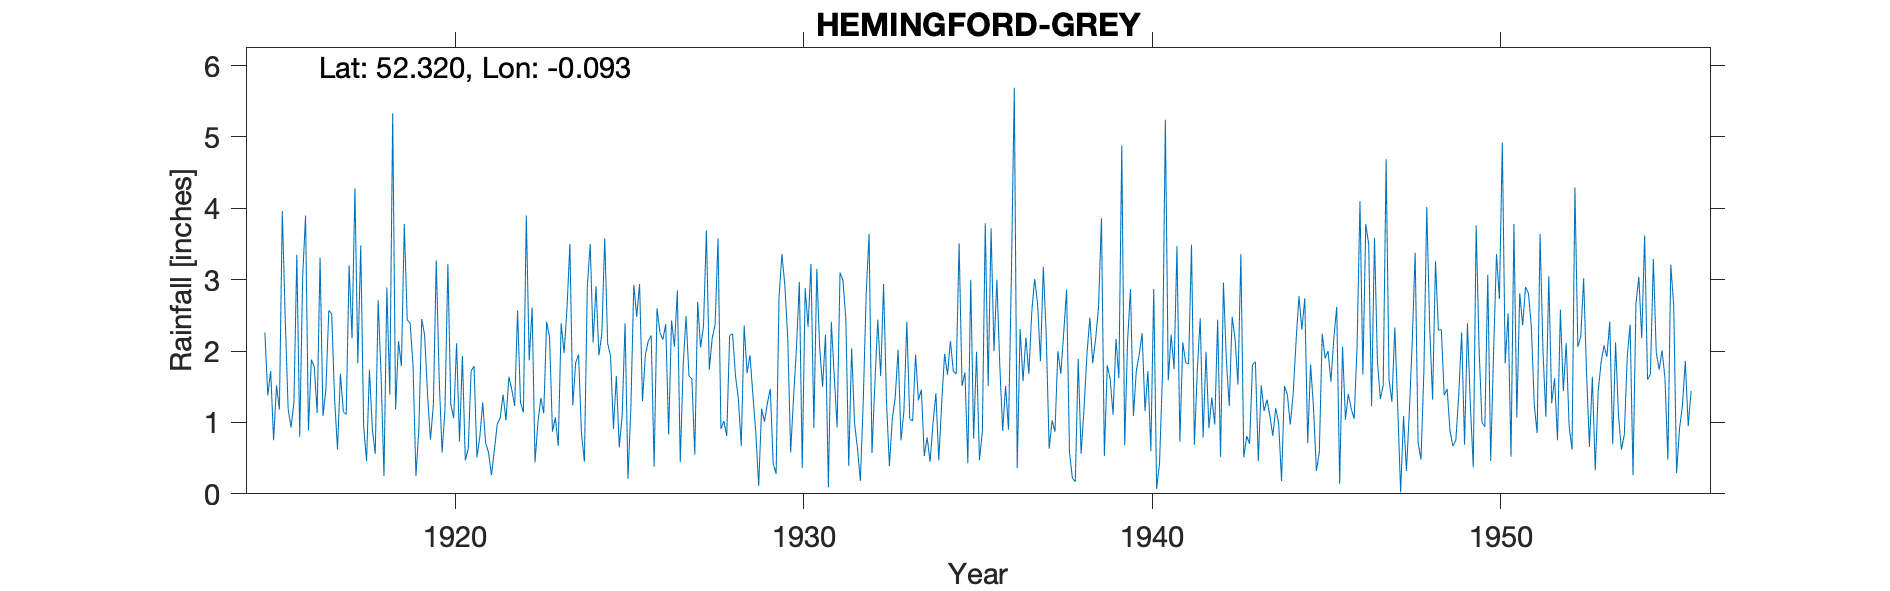

Source data for this figure (header and first rows):
HEMINGFORD-GREY, , , , , , , , , , , , , , , , , , , , , , , 
Grid ref, TL301708, Long, -0.09265, Lat, 52.32, Elevation, 20, ft, , , , , , , , , , , , , , , 
Station no, 1152, , , , , , , , , , , , , , , , , , , , , , 
, 1910, 1911, 1912, 1913, 1914, 1915, 1916, 1917, 1918, 1919, 1920, 1921, 1922, 1923, 1924, 1925, 1926, 1927, 1928, 1929, 1930, 1931, 1932
January, , , , , , 2.26, 0.8, 1.33, 1.74, 3.78, 1.62, 1.79, 1.64, 1.13, 1.95, 0.91, 2.14, 1.8, 3.58, 1.39, 2.19, 1.5, 0.64
February, , , , , , 1.38, 3.03, 0.62, 0.9, 2.44, 0.58, 0.51, 1.46, 2.41, 0.84, 1.65, 2.22, 2.49, 0.91, 0.86, 0.58, 2.23, 0.18
March, , , , , , 1.72, 3.9, 1.68, 0.56, 2.39, 1.18, 0.8, 1.23, 2.19, 0.45, 0.65, 0.38, 1.65, 1.02, 0.11, 1.35, 0.09, 1.3
April, , , , , , 0.75, 0.89, 1.15, 2.71, 1.8, 3.22, 1.28, 2.57, 0.87, 2.9, 1.1, 2.6, 1.61, 0.81, 1.19, 2.04, 2.41, 2.79
May, , , , , , 1.52, 1.88, 1.11, 1.67, 0.25, 1.26, 0.71, 1.28, 1.07, 3.5, 2.39, 2.26, 0.55, 2.22, 1.01, 2.97, 1.66, 3.64
June, , , , , , 1.18, 1.78, 3.2, 0.25, 0.9, 1.06, 0.58, 1.14, 0.67, 2.12, 0.21, 2.16, 2.69, 2.24, 1.27, 0.36, 0.93, 0.57
July, , , , , , 3.96, 1.13, 2.18, 2.89, 2.45, 2.11, 0.26, 3.9, 2.39, 2.91, 1.21, 2.38, 2.05, 1.66, 1.47, 2.88, 3.1, 1.54
August, , , , , , 2.46, 3.31, 4.28, 1.39, 2.22, 0.73, 0.61, 1.87, 1.97, 1.94, 2.93, 0.83, 2.35, 1.33, 0.42, 2.34, 2.99, 2.44
September, , , , , , 1.19, 1.09, 1.83, 5.33, 1.39, 1.93, 0.98, 2.61, 2.59, 2.24, 2.48, 2.43, 3.69, 0.67, 0.28, 3.22, 2.45, 1.65
October, , , , , , 0.93, 1.46, 3.48, 1.18, 0.76, 0.47, 1.06, 0.44, 3.5, 3.58, 2.94, 2.06, 1.74, 2.36, 2.75, 0.92, 0.39, 2.94
November, , , , , , 1.28, 2.57, 0.95, 2.14, 1.24, 0.63, 1.39, 1, 1.24, 2.11, 1.3, 2.85, 2.18, 1.69, 3.36, 3.15, 2.04, 1.29
December, , , , , , 3.35, 2.52, 0.46, 1.79, 3.27, 1.72, 1.03, 1.34, 1.84, 1.93, 1.95, 0.44, 2.37, 1.94, 2.92, 2.05, 0.99, 0.39
Total, , , , , , 21.98, 24.36, 22.27, 22.55, 22.89, 16.51, 11, 20.48, 21.87, 26.47, 19.72, 22.75, 25.17, 20.43, 17.03, 24.05, 20.78, 19.37
1955 Total IDR, , , , , , , , , , , , , , , , , , , , , , , 
